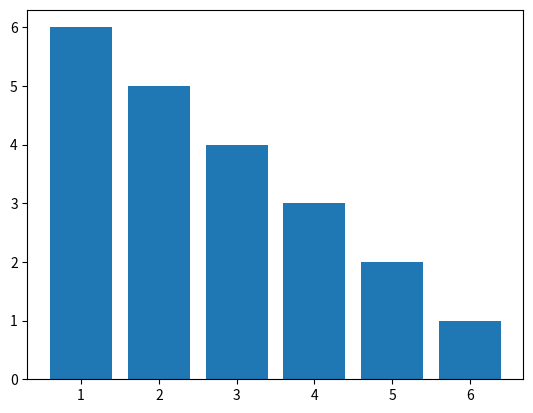

Here is the Python script that generated this plot:
import matplotlib.pyplot as plt
x = [1, 2, 3, 4, 5, 6]
y = [6, 5, 4, 3, 2, 1]
plt.bar(x, y)
plt.show()
